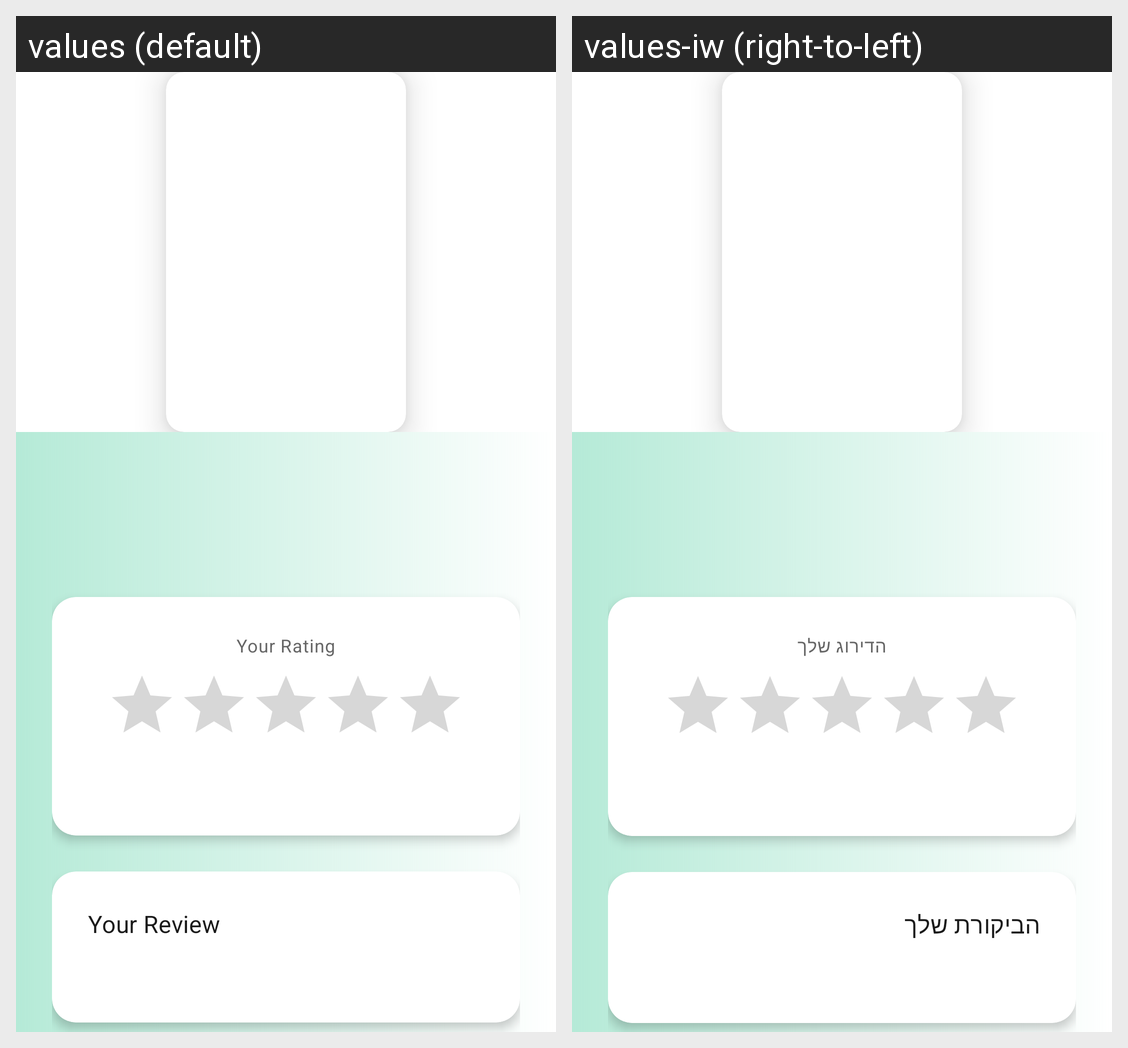

For this localized Android screen grid, give each drawn string resource with its value in every locale shown.
Android screen res/layout/fragment_book_detail.xml rendered under 2 locales, left to right: values (default), values-iw (right-to-left). Device: Nexus 5 (rendered at 1080×1920; each locale shown at half size, 540×960, under a caption strip naming it); theme Theme.BookClub.
Strings drawn on this screen, with the default value and each locale's value (text and hints the layout hard-codes, and strings that could not be matched under every locale, appear in the picture but are not listed):

your_rating
  values: Your Rating
  values-iw: הדירוג שלך

your_review
  values: Your Review
  values-iw: הביקורת שלך
